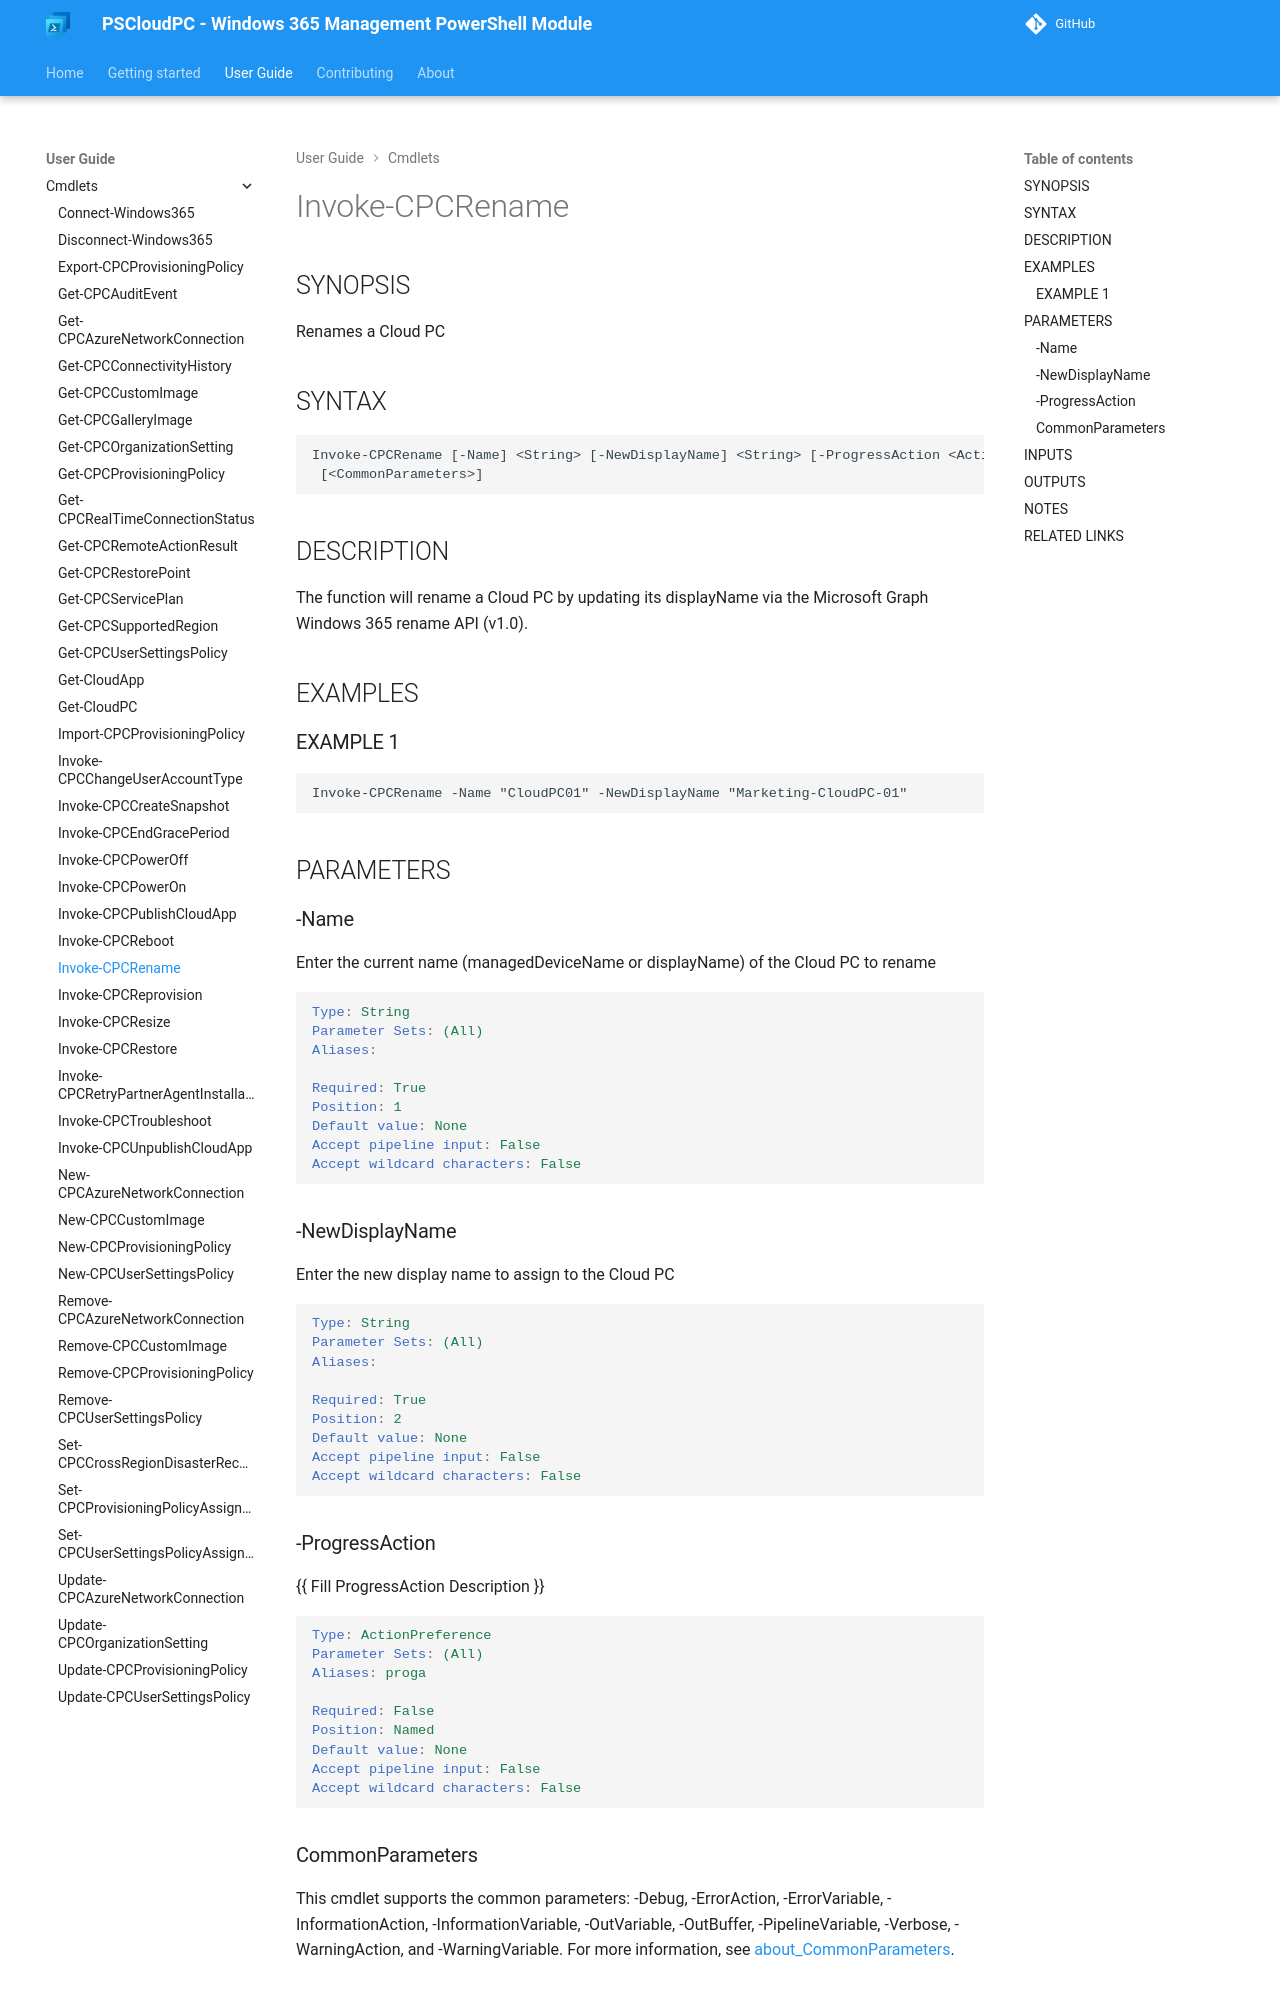

repository: Windows365Management/PSCloudPC-site · page: cmdlets/Invoke-CPCRename/index.html · generator: mkdocs

---
external help file: PSCloudPC-help.xml
Module Name: PSCloudPC
online version:
schema: 2.0.0
---

# Invoke-CPCRename

## SYNOPSIS
Renames a Cloud PC

## SYNTAX

```
Invoke-CPCRename [-Name] <String> [-NewDisplayName] <String> [-ProgressAction <ActionPreference>]
 [<CommonParameters>]
```

## DESCRIPTION
The function will rename a Cloud PC by updating its displayName via the
Microsoft Graph Windows 365 rename API (v1.0).

## EXAMPLES

### EXAMPLE 1
```
Invoke-CPCRename -Name "CloudPC01" -NewDisplayName "Marketing-CloudPC-01"
```

## PARAMETERS

### -Name
Enter the current name (managedDeviceName or displayName) of the Cloud PC to rename

```yaml
Type: String
Parameter Sets: (All)
Aliases:

Required: True
Position: 1
Default value: None
Accept pipeline input: False
Accept wildcard characters: False
```

### -NewDisplayName
Enter the new display name to assign to the Cloud PC

```yaml
Type: String
Parameter Sets: (All)
Aliases:

Required: True
Position: 2
Default value: None
Accept pipeline input: False
Accept wildcard characters: False
```

### -ProgressAction
{{ Fill ProgressAction Description }}

```yaml
Type: ActionPreference
Parameter Sets: (All)
Aliases: proga

Required: False
Position: Named
Default value: None
Accept pipeline input: False
Accept wildcard characters: False
```
